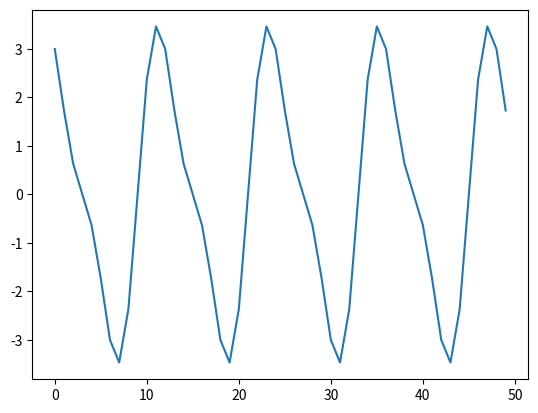
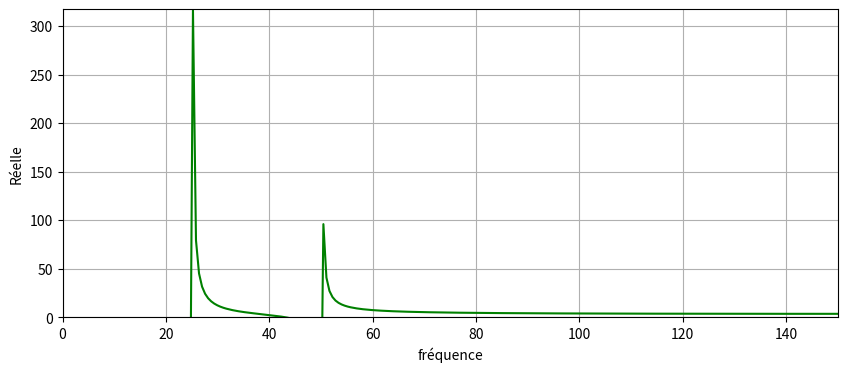
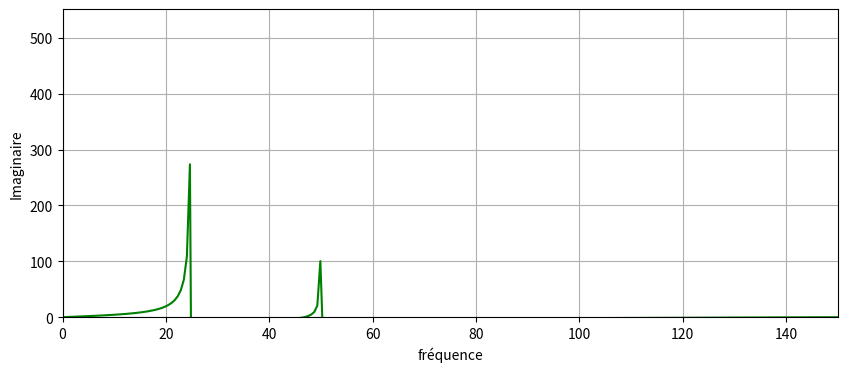
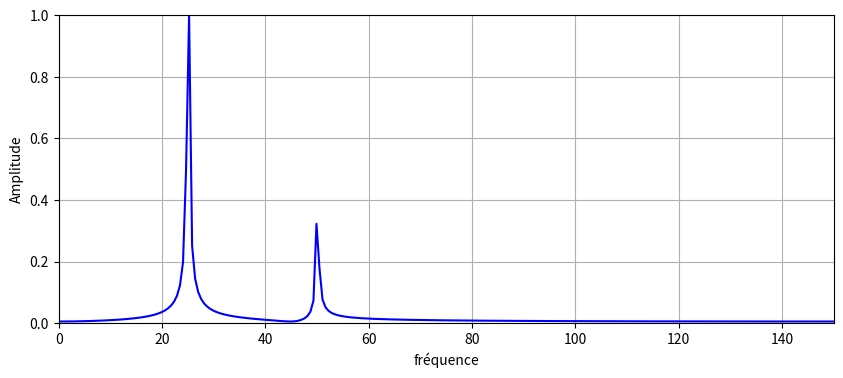
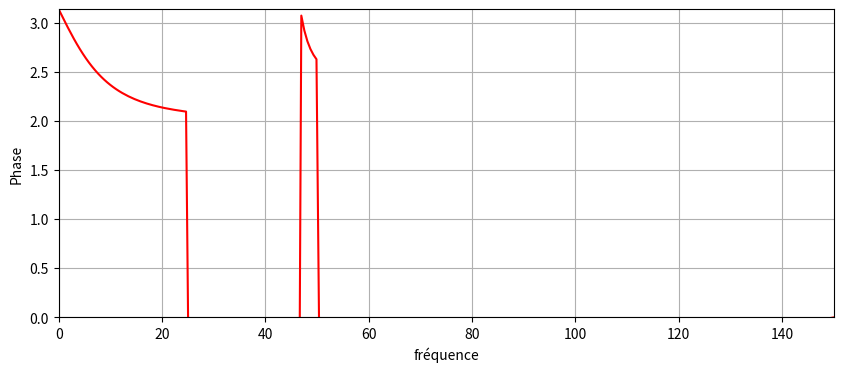
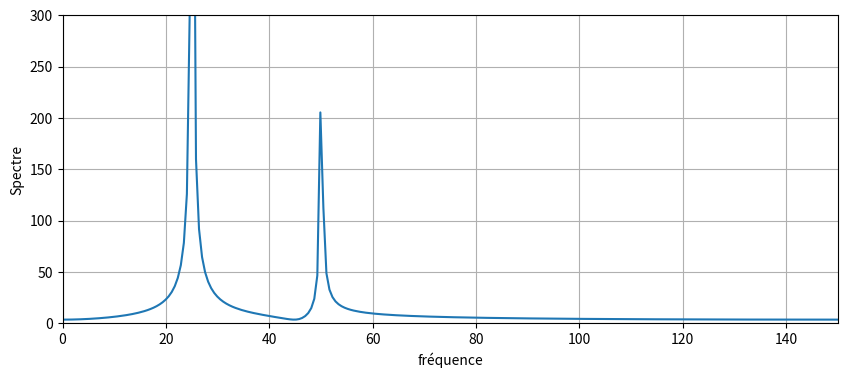

The script that saved these images, in order:
#%%
#A compiler en premier
import numpy as np
from scipy.fftpack import fft
import matplotlib.pyplot as plt

#%%
def genSin(N,f,fs):
    t = np.linspace(0,(N-1)/fs, N)
    pi = np.pi
    x = np.sin(2*pi*f*t)
    return x

def genSig(N,fs):
    t = np.linspace(0,(N-1)/fs, N)
    pi = np.pi
    x = 3*np.cos(50*pi*t) + 10*np.sin(300*pi*t) - np.sin(100*pi*t);
    return x

fe = 300
N = 512
T = float(N-1)/fe
echantillons = np.zeros(N)
#echantillons = genSin(N,1,fe)+0.5*genSin(N,2,fe)+0.25*genSin(N,3,fe)+0.01*genSin(N,4,fe)
#echantillons = genSin(N,16,fe) + genSin(N,10,fe)
#echantillons = genSin(N,128,fe)
echantillons = genSig(N,fe) 
n = np.arange(N)
plt.plot(n[0:50], echantillons[0:50])

TFD = fft(echantillons)
Re = np.real(TFD)
Im = np.imag(TFD)

freq = np.linspace(0,fe,N)
plt.figure(figsize=(10,4))
plt.plot(freq,Re,'g')
plt.xlabel('fréquence')
plt.ylabel('Réelle')	
plt.axis([0,fe/2,0,Re.max()])	
plt.grid()	

plt.figure(figsize=(10,4))	
plt.plot(freq,Im,'g')	
plt.xlabel('fréquence')	
plt.ylabel('Imaginaire')	
plt.axis([0,fe/2,0,Im.max()])	
plt.grid()

A = np.absolute(TFD/N)
An = A/A.max()
P = np.angle(TFD/N)

plt.figure(figsize=(10,4))	
plt.plot(freq,An,'b')	
plt.xlabel('fréquence')	
plt.ylabel('Amplitude')	
plt.axis([0,fe/2,0,An.max()])	
plt.grid()

plt.figure(figsize=(10,4))	
plt.plot(freq,P,'r')	
plt.xlabel('fréquence')	
plt.ylabel('Phase')	
plt.axis([0,fe/2,0,P.max()])	
plt.grid()

F = np.linspace(0, fe, N)
plt.figure(figsize=(10,4))	
plt.plot(F, abs(TFD))	
plt.xlabel('fréquence')	
plt.ylabel('Spectre')	
plt.axis([0,fe/2,0,F.max()])	
plt.grid()